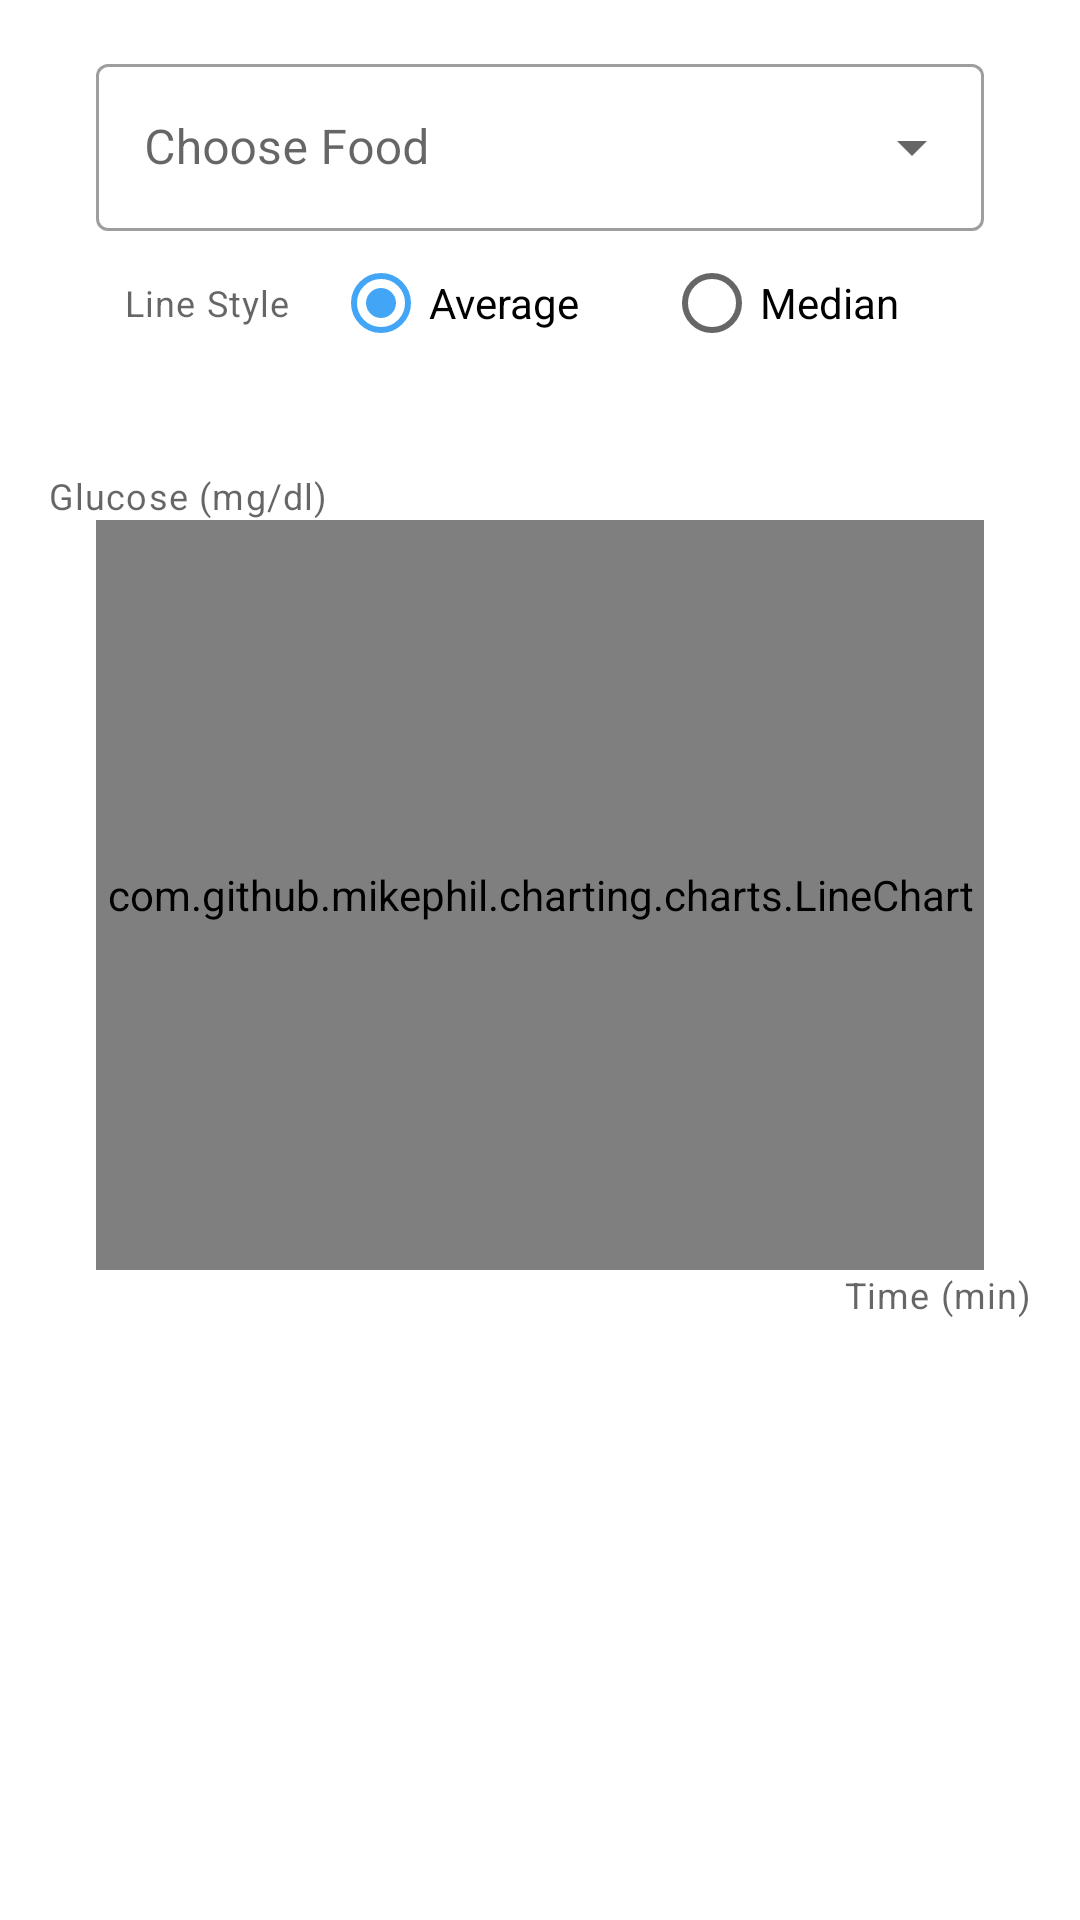

Here is an Android app screen rendered from its layout file. Give the layout XML and the strings, colors and styles it references.
<!-- AndroidManifest.xml: application theme AppTheme -->
<!-- res/layout/fragment_graphs_single_food.xml -->
<?xml version="1.0" encoding="utf-8"?>
<layout xmlns:android="http://schemas.android.com/apk/res/android">
  <data>
    <variable
      name="vm"
      type="hochschule.de.bachelorthesis.viewmodels.GraphsViewModel"/>
  </data>

  <ScrollView
    android:layout_width="match_parent"
    android:layout_height="match_parent">
    <LinearLayout
      android:layout_width="match_parent"
      android:layout_height="wrap_content"
      android:orientation="vertical">

      <com.google.android.material.textfield.TextInputLayout
        android:id="@+id/dropdown_food_layout"
        style="@style/Widget.MaterialComponents.TextInputLayout.OutlinedBox.ExposedDropdownMenu"
        android:layout_width="match_parent"
        android:layout_height="wrap_content"
        android:paddingTop="16dp"
        android:paddingStart="32dp"
        android:paddingEnd="32dp">

        <AutoCompleteTextView
          android:id="@+id/dropdown_food"
          android:layout_width="match_parent"
          android:layout_height="wrap_content"
          android:cursorVisible="false"
          android:focusable="false"
          android:hint="@string/choose_food"/>
      </com.google.android.material.textfield.TextInputLayout>

      <GridLayout
        android:layout_width="match_parent"
        android:layout_height="wrap_content"
        android:layout_marginBottom="32dp"
        android:layout_marginStart="32dp"
        android:layout_marginEnd="32dp"
        android:columnCount="2"
        android:orientation="horizontal">

        <TextView
          android:id="@+id/text_view_line_style"
          android:layout_width="60dp"
          android:layout_height="wrap_content"
          android:layout_columnWeight="1"
          android:layout_gravity="center"
          android:text="@string/line_style"
          android:textAppearance="@style/TextAppearance.MaterialComponents.Caption"/>

        <RadioGroup
          android:id="@+id/radio_group_line_style"
          android:layout_columnWeight="1"
          android:layout_gravity="fill"
          android:orientation="horizontal">
          <RadioButton
            android:id="@+id/line_style_average"
            android:layout_width="wrap_content"
            android:layout_height="wrap_content"
            android:layout_weight="1"
            android:checked="true"
            android:text="@string/average"/>
          <RadioButton
            android:id="@+id/line_style_median"
            android:layout_width="wrap_content"
            android:layout_height="wrap_content"
            android:layout_weight="1"
            android:text="@string/median"/>
        </RadioGroup>
      </GridLayout>

      <TextView
          android:id="@+id/y_axis"
          android:layout_width="wrap_content"
          android:layout_height="wrap_content"
          android:layout_marginStart="16dp"
          android:text="@string/glucose_mg_dl"
          android:textAppearance="@style/TextAppearance.MaterialComponents.Caption" />

      <com.github.mikephil.charting.charts.LineChart
        android:id="@+id/lineChart"
        android:layout_width="match_parent"
        android:layout_height="250dp"
        android:layout_marginLeft="32dp"
        android:layout_marginRight="32dp">
      </com.github.mikephil.charting.charts.LineChart>

      <TextView
          android:id="@+id/x_axis"
          android:layout_width="match_parent"
          android:layout_height="wrap_content"
          android:layout_marginEnd="16dp"
          android:layout_marginBottom="32dp"
          android:gravity="end"
          android:text="@string/time_min"
          android:textAppearance="@style/TextAppearance.MaterialComponents.Caption" />

      <com.github.mikephil.charting.charts.BarChart
        android:id="@+id/barChart"
        android:layout_width="match_parent"
        android:layout_height="280dp"
        android:layout_marginLeft="32dp"
        android:layout_marginRight="32dp"
        android:visibility="gone">
      </com.github.mikephil.charting.charts.BarChart>

    </LinearLayout>
  </ScrollView>
</layout>
<!-- resources referenced by this layout -->
<resources>
  <string name="average">Average</string>
  <string name="choose_food">Choose Food</string>
  <string name="glucose_mg_dl">Glucose (mg/dl)</string>
  <string name="line_style">Line Style</string>
  <string name="median" translatable="false">Median</string>
  <string name="time_min">Time (min)</string>
  <style name="AppTheme" parent="Theme.MaterialComponents.Light.DarkActionBar">
      
      <item name="colorPrimary">@color/colorPrimary</item>
      <item name="colorPrimaryDark">@color/colorPrimaryDark</item>
      <item name="colorAccent">@color/colorAccent</item>
      <item name="colorSecondary">@color/colorSecondary</item>
    </style>
  <color name="colorPrimary">#0277bd</color>
  <color name="colorPrimaryDark">#004c8c</color>
  <color name="colorAccent">#42A5F5</color>
  <color name="colorSecondary">#0277bd</color>
</resources>
